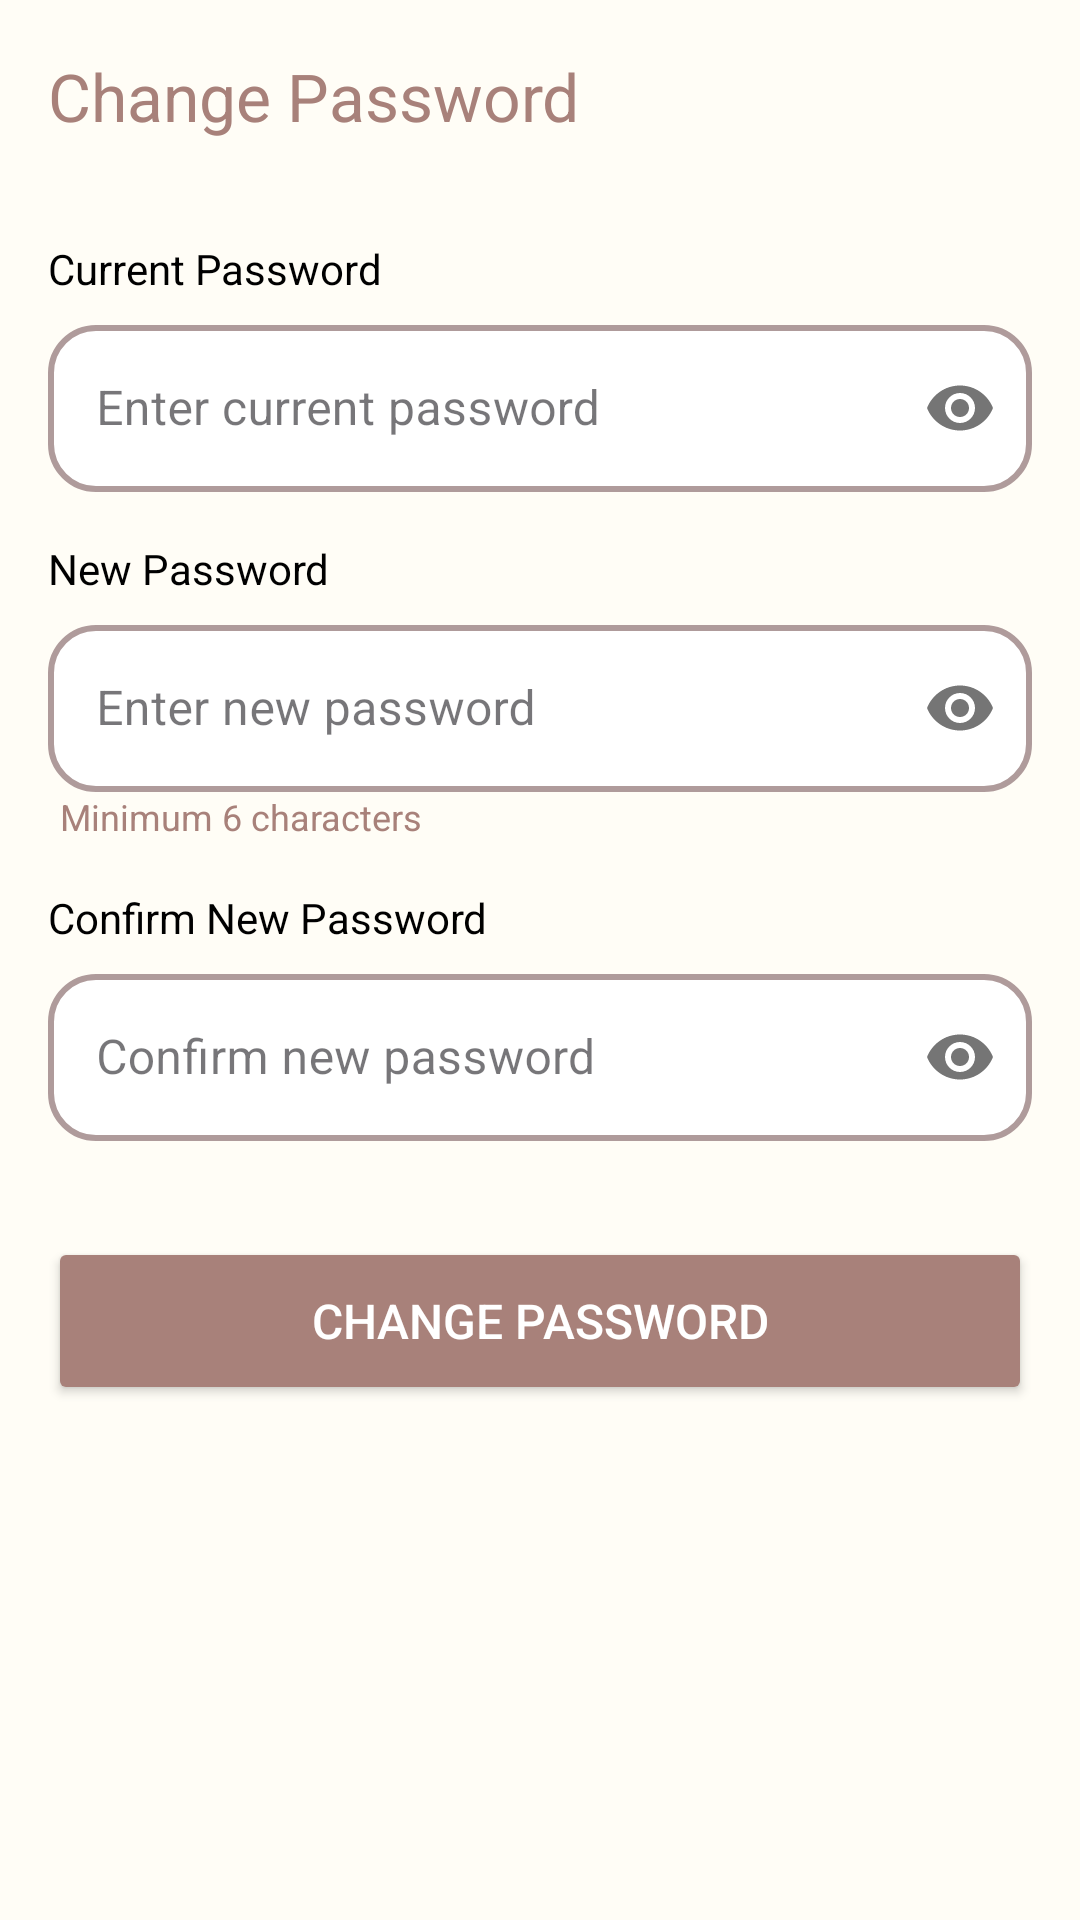

Layout XML and referenced resources for this Android screen:
<!-- AndroidManifest.xml: application theme Theme.PetBuddy -->
<!-- res/layout/fragment_change_password.xml -->
<?xml version="1.0" encoding="utf-8"?>
<LinearLayout xmlns:android="http://schemas.android.com/apk/res/android"
    xmlns:app="http://schemas.android.com/apk/res-auto"
    android:layout_width="match_parent"
    android:layout_height="match_parent"
    android:orientation="vertical"
    android:background="@color/backgroundColor">

    
    <androidx.appcompat.widget.Toolbar
        android:id="@+id/toolbar"
        android:layout_width="match_parent"
        android:layout_height="?attr/actionBarSize"
        app:navigationIcon="@drawable/ic_arrow_back"
        app:title="Change Password"
        app:titleTextColor="@color/brown" />

    <ScrollView
        android:layout_width="match_parent"
        android:layout_height="match_parent"
        android:padding="16dp">

        <LinearLayout
            android:layout_width="match_parent"
            android:layout_height="wrap_content"
            android:orientation="vertical">

            
            <TextView
                android:layout_width="wrap_content"
                android:layout_height="wrap_content"
                android:text="Current Password"
                android:textSize="14sp"
                android:textColor="@color/black"
                android:layout_marginBottom="4dp" />

            <com.google.android.material.textfield.TextInputLayout
                android:layout_width="match_parent"
                android:layout_height="wrap_content"
                style="@style/Widget.MaterialComponents.TextInputLayout.OutlinedBox"
                app:passwordToggleEnabled="true">

                <com.google.android.material.textfield.TextInputEditText
                    android:id="@+id/etCurrentPassword"
                    android:layout_width="match_parent"
                    android:layout_height="wrap_content"
                    android:hint="Enter current password"
                    android:inputType="textPassword"
                    android:background="@drawable/background_input_field"
                    android:maxLines="1" />
            </com.google.android.material.textfield.TextInputLayout>

            
            <TextView
                android:layout_width="wrap_content"
                android:layout_height="wrap_content"
                android:text="New Password"
                android:textSize="14sp"
                android:textColor="@color/black"
                android:layout_marginTop="16dp"
                android:layout_marginBottom="4dp" />

            <com.google.android.material.textfield.TextInputLayout
                android:layout_width="match_parent"
                android:layout_height="wrap_content"
                style="@style/Widget.MaterialComponents.TextInputLayout.OutlinedBox"
                app:passwordToggleEnabled="true">

                <com.google.android.material.textfield.TextInputEditText
                    android:id="@+id/etNewPassword"
                    android:layout_width="match_parent"
                    android:layout_height="wrap_content"
                    android:hint="Enter new password"
                    android:inputType="textPassword"
                    android:background="@drawable/background_input_field"
                    android:maxLines="1" />
            </com.google.android.material.textfield.TextInputLayout>

            <TextView
                android:layout_width="wrap_content"
                android:layout_height="wrap_content"
                android:text="Minimum 6 characters"
                android:textSize="12sp"
                android:textColor="@color/brown"
                android:layout_marginStart="4dp" />

            
            <TextView
                android:layout_width="wrap_content"
                android:layout_height="wrap_content"
                android:text="Confirm New Password"
                android:textSize="14sp"
                android:textColor="@color/black"
                android:layout_marginTop="16dp"
                android:layout_marginBottom="4dp" />

            <com.google.android.material.textfield.TextInputLayout
                android:layout_width="match_parent"
                android:layout_height="wrap_content"
                style="@style/Widget.MaterialComponents.TextInputLayout.OutlinedBox"
                app:passwordToggleEnabled="true">

                <com.google.android.material.textfield.TextInputEditText
                    android:id="@+id/etConfirmPassword"
                    android:layout_width="match_parent"
                    android:layout_height="wrap_content"
                    android:hint="Confirm new password"
                    android:inputType="textPassword"
                    android:background="@drawable/background_input_field"
                    android:maxLines="1" />
            </com.google.android.material.textfield.TextInputLayout>

            
            <Button
                android:id="@+id/btnChangePassword"
                android:layout_width="match_parent"
                android:layout_height="56dp"
                android:layout_marginTop="32dp"
                android:text="Change Password"
                android:backgroundTint="@color/brown"
                android:textColor="@android:color/white"
                android:textSize="16sp" />

        </LinearLayout>

    </ScrollView>

</LinearLayout>
<!-- resources referenced by this layout -->
<resources>
  <color name="backgroundColor">#FFFDF6</color>
  <color name="black">#FF000000</color>
  <color name="brown">#A8817A</color>
  <!-- drawable background_input_field (drawable) -->
  <?xml version="1.0" encoding="utf-8"?>
  <selector xmlns:android="http://schemas.android.com/apk/res/android">
      <item>
          <shape android:shape="rectangle">
              <solid android:color="#ffffff"/>
  
              <stroke
                  android:width="2dp"
                  android:color="#AF9B9B"
                  />
              <corners android:radius="15dp"/>
  
              <padding
                  android:left="10dp"
                  android:top="10dp"
                  android:right="10dp"
                  android:bottom="10dp" />
          </shape>
      </item>
  </selector>
  <style name="Theme.PetBuddy" parent="Base.Theme.PetBuddy" />
  <style name="Base.Theme.PetBuddy" parent="Theme.Material3.DayNight.NoActionBar">
  
          
          <item name="android:windowSplashScreenBackground" tools:targetApi="31">@android:color/white</item>
  
          <item name="android:windowSplashScreenAnimatedIcon" tools:targetApi="31">@mipmap/ic_launcher</item>
  
          <item name="android:windowSplashScreenIconBackgroundColor" tools:targetApi="31">@android:color/transparent</item>
  
      </style>
</resources>
